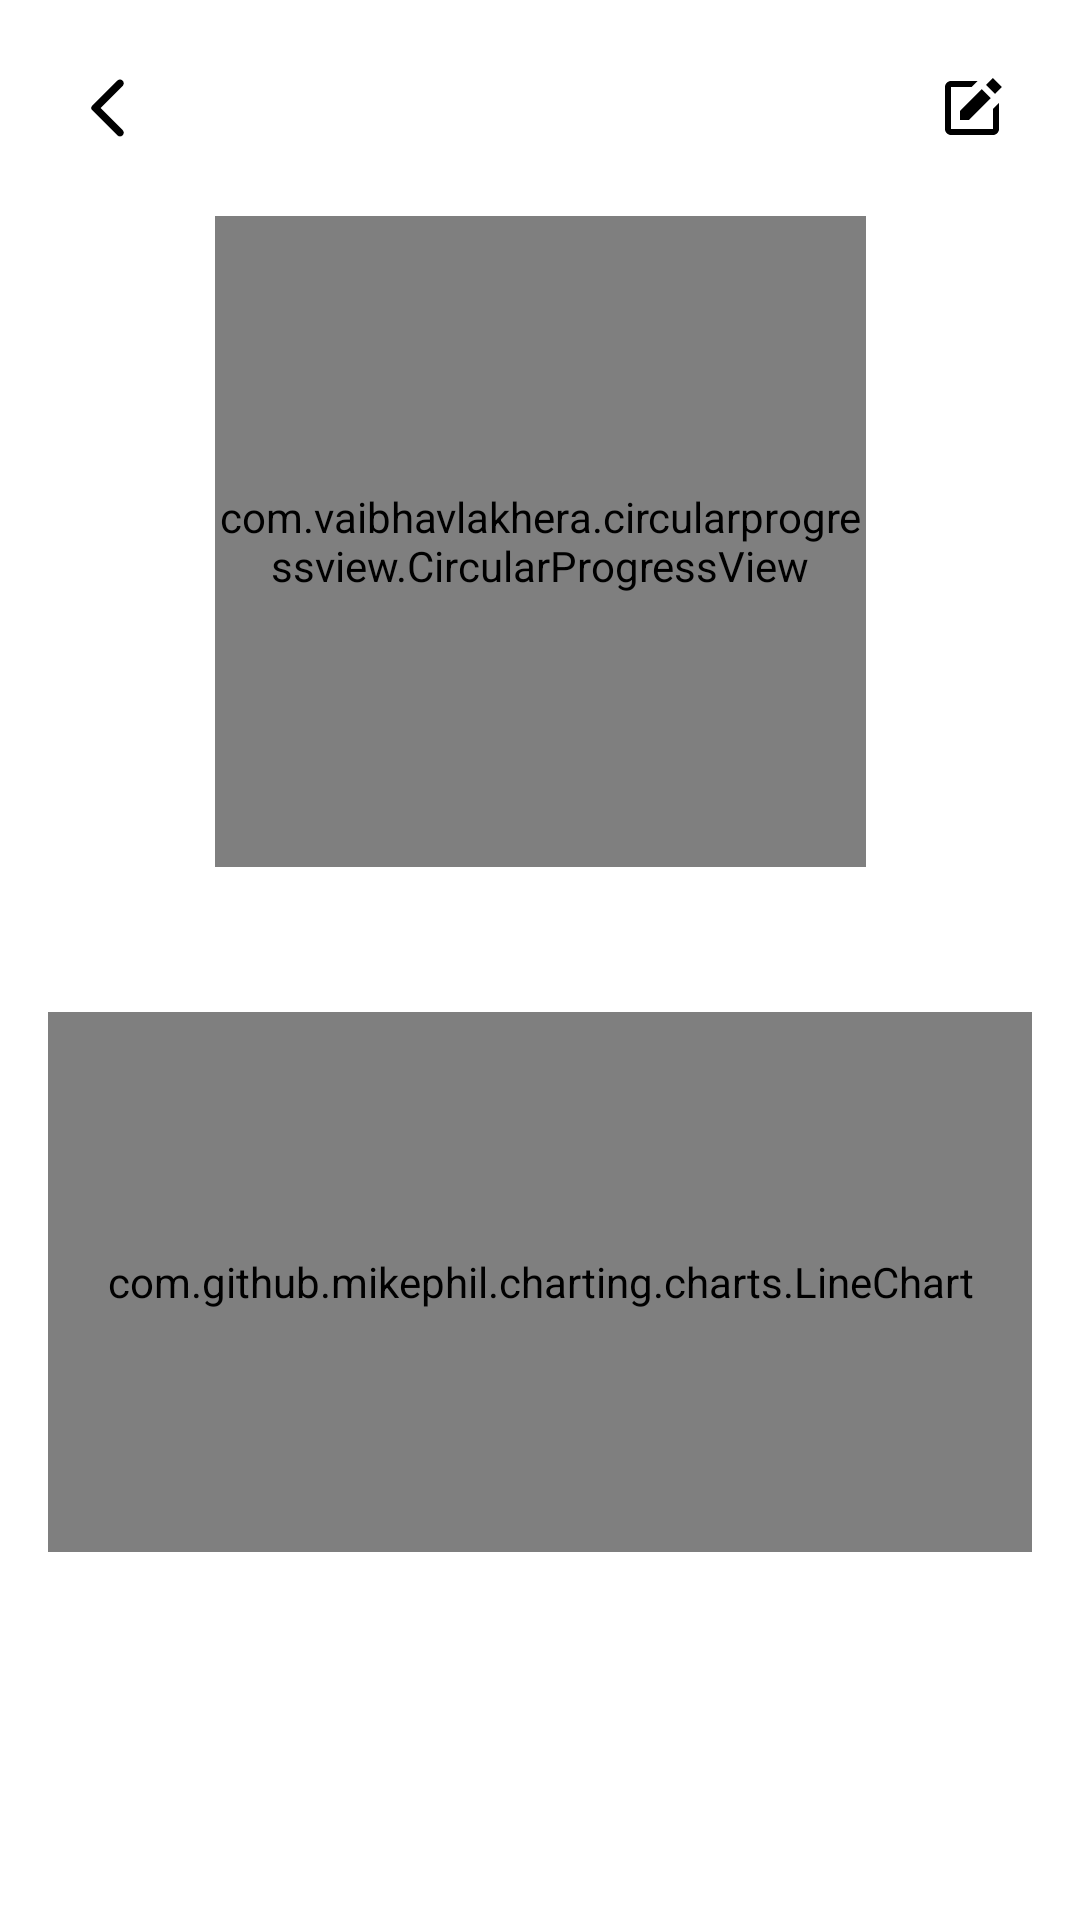

The Android layout XML behind this screen, and the referenced resources:
<!-- AndroidManifest.xml: application theme Theme.FAS -->
<!-- res/layout/fragment_sensor_detail.xml -->
<?xml version="1.0" encoding="utf-8"?>
<androidx.constraintlayout.widget.ConstraintLayout xmlns:android="http://schemas.android.com/apk/res/android"
    xmlns:app="http://schemas.android.com/apk/res-auto"
    xmlns:tools="http://schemas.android.com/tools"
    android:layout_width="match_parent"
    android:layout_height="match_parent"
    android:paddingHorizontal="@dimen/margin_medium"
    android:background="@color/white"
    tools:context=".presentation.views.sensor.SensorDetailFragment">

    <androidx.appcompat.widget.AppCompatImageButton
        android:id="@+id/btnBack"
        android:layout_width="wrap_content"
        android:layout_height="wrap_content"
        android:layout_marginVertical="@dimen/margin_medium"
        android:background="?attr/selectableItemBackgroundBorderless"
        android:padding="8dp"
        android:scaleType="fitCenter"
        android:src="@drawable/arrow_back"
        app:layout_constraintStart_toStartOf="parent"
        app:layout_constraintTop_toTopOf="parent"
        app:tint="@color/black" />

    <androidx.appcompat.widget.AppCompatTextView
        android:id="@+id/sensor_name_txt"
        style="@style/TextHeader"
        android:layout_width="0dp"
        android:layout_height="0dp"
        android:gravity="center"
        app:layout_constraintBottom_toBottomOf="@+id/btnBack"
        app:layout_constraintEnd_toStartOf="@+id/btn_edit_sensor"
        app:layout_constraintStart_toEndOf="@+id/btnBack"
        app:layout_constraintTop_toTopOf="@+id/btnBack"
        tools:text="Cảm biến nhiệt" />

    <androidx.appcompat.widget.AppCompatImageButton
        android:id="@+id/btn_edit_sensor"
        android:layout_width="wrap_content"
        android:layout_height="wrap_content"
        android:layout_marginVertical="@dimen/margin_medium"
        android:background="?attr/selectableItemBackgroundBorderless"
        android:padding="8dp"
        android:scaleType="fitCenter"
        android:src="@drawable/ic_edit"
        app:layout_constraintBottom_toBottomOf="@+id/btnBack"
        app:layout_constraintEnd_toEndOf="parent"
        app:layout_constraintTop_toTopOf="@+id/btnBack"
        app:tint="@color/black" />

    <com.vaibhavlakhera.circularprogressview.CircularProgressView
        android:id="@+id/value_progress"
        android:layout_width="217dp"
        android:layout_height="217dp"
        android:layout_marginTop="@dimen/margin_medium"
        app:animate="true"
        app:animateDuration="600"
        app:fillColor="@color/gray_purple"
        app:layout_constraintEnd_toEndOf="parent"
        app:layout_constraintStart_toStartOf="parent"
        app:layout_constraintTop_toBottomOf="@+id/sensor_name_txt"
        app:progressColor="@color/primary"
        app:progressInterpolator="@android:anim/accelerate_decelerate_interpolator"
        app:progressRoundCap="true"
        app:progressTextColor="@color/white"
        app:progressTextEnabled="true"
        app:progressTextSize="40sp"
        app:progressWidth="8dp"
        app:startAngle="270"
        app:totalColor="@color/gray_purple"
        app:totalWidth="8dp" />

    <androidx.appcompat.widget.AppCompatTextView
        android:id="@+id/sensor_chart_txt"
        style="@style/TextContentNormalSmall"
        android:layout_width="0dp"
        android:layout_height="wrap_content"
        android:layout_marginTop="@dimen/margin_extra_medium"
        android:textStyle="normal"
        app:layout_constraintEnd_toStartOf="@+id/sensor_status_txt"
        app:layout_constraintStart_toStartOf="parent"
        app:layout_constraintTop_toBottomOf="@+id/value_progress"
        tools:text="Biểu đồ giá trị cảm biến lửa" />

    <androidx.appcompat.widget.AppCompatTextView
        android:id="@+id/sensor_status_txt"
        style="@style/TextContentNormalSmall"
        android:layout_width="0dp"
        android:layout_height="wrap_content"
        android:textStyle="bold"
        app:layout_constraintBottom_toBottomOf="@+id/sensor_chart_txt"
        app:layout_constraintEnd_toEndOf="parent"
        app:layout_constraintTop_toTopOf="@+id/sensor_chart_txt"
        tools:text="Bình thường" />

    <com.github.mikephil.charting.charts.LineChart
        android:id="@+id/sensor_chart"
        android:layout_width="0dp"
        android:layout_height="180dp"
        android:layout_marginTop="@dimen/margin_small"
        app:layout_constraintEnd_toEndOf="parent"
        app:layout_constraintStart_toStartOf="parent"
        app:layout_constraintTop_toBottomOf="@+id/sensor_chart_txt" />
</androidx.constraintlayout.widget.ConstraintLayout>
<!-- resources referenced by this layout -->
<resources>
  <color name="black">#FF000000</color>
  <color name="gray_purple">#FF4A4863</color>
  <color name="primary">#FF34E0A1</color>
  <color name="white">#FFFFFFFF</color>
  <dimen name="margin_extra_medium">24dp</dimen>
  <dimen name="margin_medium">16dp</dimen>
  <dimen name="margin_small">8dp</dimen>
  <!-- drawable arrow_back (drawable) -->
  <vector xmlns:android="http://schemas.android.com/apk/res/android"
      android:width="24dp"
      android:height="24dp"
      android:viewportWidth="24"
      android:viewportHeight="24">
    <path
        android:pathData="M16.88,2.88C16.764,2.764 16.626,2.671 16.474,2.608C16.322,2.545 16.159,2.513 15.995,2.513C15.83,2.513 15.667,2.545 15.516,2.608C15.364,2.671 15.226,2.764 15.11,2.88L6.7,11.29C6.607,11.383 6.533,11.493 6.483,11.613C6.433,11.734 6.407,11.864 6.407,11.995C6.407,12.126 6.433,12.256 6.483,12.377C6.533,12.498 6.607,12.608 6.7,12.7L15.11,21.11C15.6,21.6 16.39,21.6 16.88,21.11C17.37,20.62 17.37,19.83 16.88,19.34L9.54,12L16.89,4.65C17.37,4.16 17.37,3.37 16.88,2.88Z"
        android:fillColor="#101010"/>
  </vector>
  <!-- drawable ic_edit (drawable) -->
  <vector xmlns:android="http://schemas.android.com/apk/res/android"
      android:width="24dp"
      android:height="24dp"
      android:viewportWidth="24"
      android:viewportHeight="24">
    <path
        android:pathData="M18.988,2.012L21.988,5.012L19.701,7.3L16.701,4.3L18.988,2.012ZM8,16H11L18.287,8.713L15.287,5.713L8,13V16Z"
        android:fillColor="#101010"/>
    <path
        android:pathData="M19,19H8.158C8.132,19 8.105,19.01 8.079,19.01C8.046,19.01 8.013,19.001 7.979,19H5V5H11.847L13.847,3H5C3.897,3 3,3.896 3,5V19C3,20.104 3.897,21 5,21H19C19.53,21 20.039,20.789 20.414,20.414C20.789,20.039 21,19.53 21,19V10.332L19,12.332V19Z"
        android:fillColor="#101010"/>
  </vector>
  <style name="TextContentNormalSmall" parent="">
          <item name="android:textColor">@color/text_primary</item>
          <item name="android:textSize">14sp</item>
          <item name="android:textStyle">normal</item>
          <item name="android:includeFontPadding">false</item>
          <item name="android:gravity">center|start</item>
      </style>
  <style name="TextHeader" parent="">
          <item name="android:textColor">@color/text_primary</item>
          <item name="android:textStyle">bold</item>
          <item name="android:textSize">20sp</item>
          <item name="android:gravity">center|start</item>
      </style>
  <style name="Theme.FAS" parent="Base.Theme.FAS">
          <item name="colorPrimary">@color/primary</item>
          <item name="colorAccent">@color/primary</item>
          <item name="pinViewStyle">@style/PinWidget.PinView</item>
      </style>
  <color name="text_primary">#FF101010</color>
  <style name="Base.Theme.FAS" parent="Theme.Material3.DayNight.NoActionBar">
          <item name="colorSurface">@color/white</item>
      </style>
</resources>
